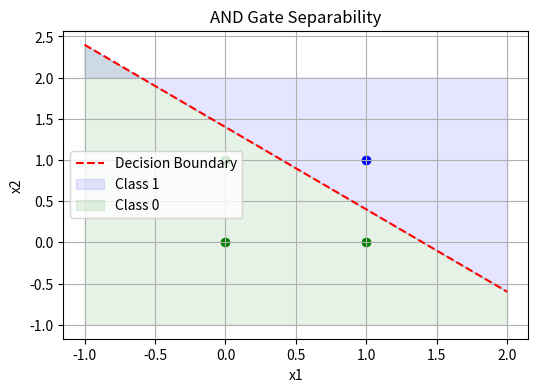

Generate this figure with matplotlib:
# ---
# jupyter:
#   jupytext:
#     formats: ipynb,py:percent
#     text_representation:
#       extension: .py
#       format_name: percent
#       format_version: '1.3'
#       jupytext_version: 1.19.1
#   kernelspec:
#     display_name: Python 3
#     language: python
#     name: python3
# ---

# %% [markdown]
# # Visualizing the Perceptron
#
# How does a single neuron decide? Let's visualize the **Decision Boundary**.

# %%
import numpy as np
import matplotlib.pyplot as plt

# Weights and Bias
w1, w2 = 0.5, 0.5
b = -0.7

# Decision boundary equation: w1x1 + w2x2 + b = 0
# Solve for x2: x2 = (-w1x1 - b) / w2
x1 = np.linspace(-1, 2, 100)
x2 = (-w1 * x1 - b) / w2

plt.figure(figsize=(6,4))
plt.plot(x1, x2, 'r--', label='Decision Boundary')
plt.fill_between(x1, x2, 2, color='blue', alpha=0.1, label='Class 1')
plt.fill_between(x1, x2, -1, color='green', alpha=0.1, label='Class 0')
plt.scatter([1], [1], color='blue') # AND gate point (1,1)
plt.scatter([0, 1, 0], [0, 0, 1], color='green') # Other points
plt.title("AND Gate Separability")
plt.xlabel("x1")
plt.ylabel("x2")
plt.legend()
plt.grid(True)
plt.show()
